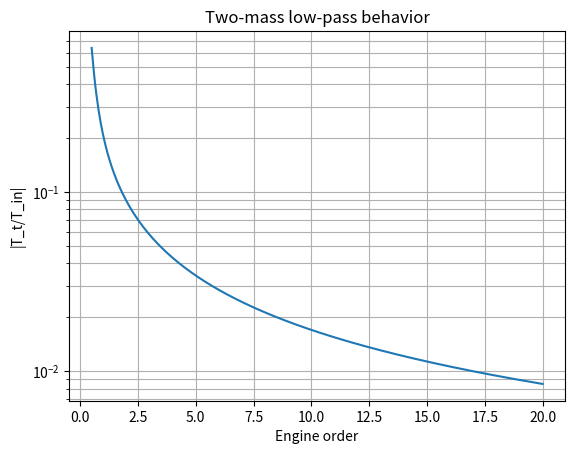
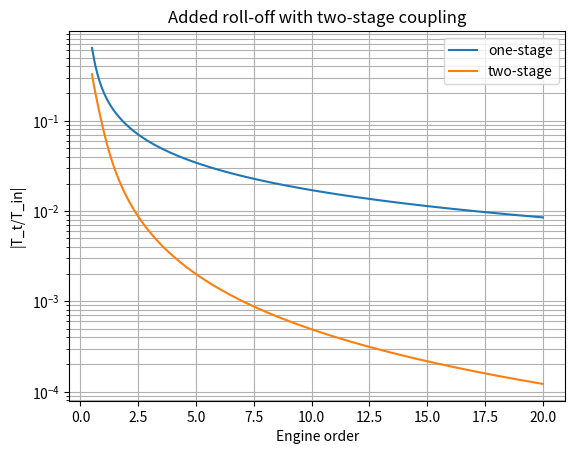
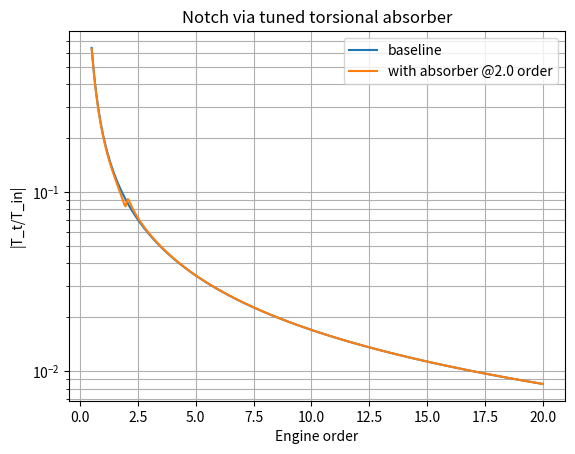
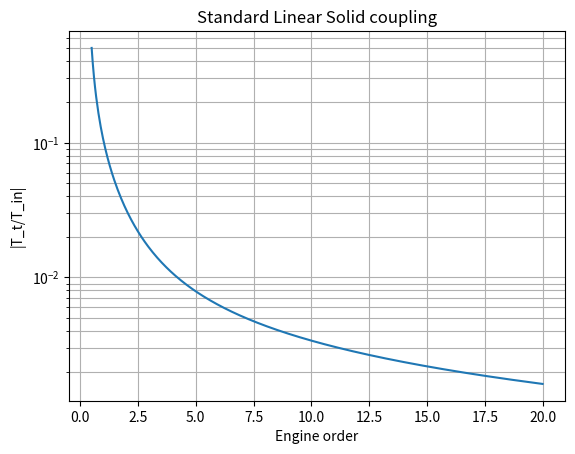

Python code for these plots, in order:
# Create a reusable Python module for torsional vibration filter analysis
"""

Frequency-domain analysis and design helpers for torsional driveline "filtering".
Implements Kelvin–Voigt and Standard Linear Solid (Zener) couplings, multi-stage chains,
optional tuned absorbers, transfer ratio T_transmitted / T_input, and mode estimates.

Units:
- Inertias: kg·m^2
- Stiffness: N·m/rad   (convert from N·m/deg by multiplying by 180/π)
- Damping: N·m·s/rad
- Frequency: rad/s (use ω = 2π·Hz). Engine order ω = n * 2π * RPM/60.

Author: ChatGPT
License: MIT
"""

from dataclasses import dataclass
from typing import List, Optional, Tuple, Dict
import numpy as np
from numpy.typing import ArrayLike

try:
    from scipy.linalg import eigh
    _HAS_SCIPY = True
except Exception:  # pragma: no cover
    _HAS_SCIPY = False


def deg_to_rad(x_deg: float) -> float:
    return np.deg2rad(x_deg)


def rad_to_deg(x_rad: float) -> float:
    return np.rad2deg(x_rad)


@dataclass
class Element:
    """A torsional coupling between nodes i and j.
    If j is None, the element is to ground (θ_ground=0).
    type_: 'kv' or 'sls'
    For 'kv': params = {'k':..., 'c':...}
    For 'sls': params = {'k0':..., 'k_inf':..., 'tau':..., 'c_par':...}
    label: optional name for reporting.
    """
    i: int
    j: Optional[int]
    type_: str
    params: Dict[str, float]
    label: Optional[str] = None

    def complex_stiffness(self, omega: float) -> complex:
        if self.type_ == 'kv':
            k = float(self.params.get('k', 0.0))
            c = float(self.params.get('c', 0.0))
            return k + 1j * omega * c
        elif self.type_ == 'sls':
            k0 = float(self.params['k0'])
            k_inf = float(self.params['k_inf'])
            tau = float(self.params['tau'])
            c_par = float(self.params.get('c_par', 0.0))
            k_star = k_inf + (k0 - k_inf) / (1.0 + 1j * omega * tau)
            return k_star + 1j * omega * c_par
        else:
            raise ValueError(f"Unknown element type '{self.type_}'")


class TorsionalSystem:
    """N-DOF torsional chain model with frequency-dependent couplings.

    Nodes have inertias J[k]. Elements connect node pairs (i, j) or to ground (j=None).
    Input torque is applied at input_node as a complex amplitude (default 1.0 N·m).
    The 'transmission_element' is the element index across which transmitted torque is measured.
    """

    def __init__(self, inertias: ArrayLike):
        self.J = np.asarray(inertias, dtype=float).copy()
        self.N = int(self.J.size)
        self.elements: List[Element] = []
        self.input_node: int = 0
        self.transmission_element: Optional[int] = None

    # --- element builders ---
    def add_kv(self, i: int, j: Optional[int], k: float, c: float = 0.0, label: Optional[str] = None) -> int:
        e = Element(i=i, j=j, type_='kv', params={'k': k, 'c': c}, label=label)
        self.elements.append(e)
        return len(self.elements) - 1

    def add_sls(self, i: int, j: Optional[int], k0: float, k_inf: float, tau: float, c_par: float = 0.0,
                label: Optional[str] = None) -> int:
        e = Element(i=i, j=j, type_='sls', params={'k0': k0, 'k_inf': k_inf, 'tau': tau, 'c_par': c_par}, label=label)
        self.elements.append(e)
        return len(self.elements) - 1

    def add_absorber(self, node: int, J_a: float, k: float, c: float = 0.0, label: Optional[str] = None) -> Tuple[int, int]:
        """Create a branch absorber: new node with inertia J_a, connected to 'node' via KV(k,c)."""
        new_index = self.N
        # extend inertias
        self.J = np.append(self.J, J_a)
        self.N += 1
        idx = self.add_kv(node, new_index, k=k, c=c, label=label or f"absorber@{node}")
        return new_index, idx

    # --- assembly ---
    def dynamic_stiffness(self, omega: float) -> np.ndarray:
        """Assemble global dynamic stiffness D(ω) = -ω²J + Σ_e K*_e(ω)·L_e^T L_e,
        where L_e encodes relative angle (θ_i - θ_j). Returns NxN complex matrix.
        """
        D = - (omega ** 2) * np.diag(self.J).astype(complex)
        for e in self.elements:
            Kstar = e.complex_stiffness(omega)
            if e.j is None:  # to ground
                D[e.i, e.i] += Kstar
            else:
                i, j = e.i, e.j
                D[i, i] += Kstar
                D[j, j] += Kstar
                D[i, j] -= Kstar
                D[j, i] -= Kstar
        return D

    def _apply_fix(self, M: np.ndarray, f: np.ndarray, fix_node: Optional[int]) -> Tuple[np.ndarray, np.ndarray, Optional[np.ndarray]]:
        """Optionally eliminate a fixed node (θ=0). Returns reduced M,f and a scatter map for reconstruction."""
        if fix_node is None:
            return M, f, None
        keep = [k for k in range(self.N) if k != fix_node]
        Mr = M[np.ix_(keep, keep)]
        fr = f[keep]
        scatter = np.array(keep, dtype=int)
        return Mr, fr, scatter

    def solve_theta(self, omega: float, T_in: complex = 1.0, input_node: Optional[int] = None,
                    fix_node: Optional[int] = None) -> np.ndarray:
        """Solve for nodal angles θ given a harmonic input torque at input_node."""
        D = self.dynamic_stiffness(omega)
        node = self.input_node if input_node is None else input_node
        f = np.zeros(self.N, dtype=complex)
        f[node] = T_in
        Dr, fr, scatter = self._apply_fix(D, f, fix_node)
        theta_r = np.linalg.solve(Dr, fr)
        theta = np.zeros(self.N, dtype=complex)
        if scatter is None:
            theta = theta_r
        else:
            theta[scatter] = theta_r
            # fixed node already zero
        return theta

    def element_torque(self, e_idx: int, omega: float, theta: np.ndarray) -> complex:
        """Complex torque in element e, positive from i→j."""
        e = self.elements[e_idx]
        Kstar = e.complex_stiffness(omega)
        if e.j is None:
            return Kstar * (theta[e.i] - 0.0)
        else:
            return Kstar * (theta[e.i] - theta[e.j])

    def transfer_ratio(self, omega: float, T_in: complex = 1.0, input_node: Optional[int] = None,
                       transmission_element: Optional[int] = None, fix_node: Optional[int] = None) -> float:
        """|T_transmitted / T_in| at frequency ω."""
        e_idx = self.transmission_element if transmission_element is None else transmission_element
        if e_idx is None:
            raise ValueError("transmission_element not set.")
        theta = self.solve_theta(omega, T_in=T_in, input_node=input_node, fix_node=fix_node)
        T_t = self.element_torque(e_idx, omega, theta)
        return np.abs(T_t / T_in)

    # --- sweeps & utilities ---
    def sweep(self, omegas: ArrayLike, **kw) -> np.ndarray:
        """Vectorized transfer magnitude over an array of ω values."""
        mags = []
        for w in np.asarray(omegas, dtype=float):
            mags.append(self.transfer_ratio(w, **kw))
        return np.asarray(mags)

    def order_sweep(self, rpm: float, orders: ArrayLike, **kw) -> Tuple[np.ndarray, np.ndarray]:
        """Compute |T_t/T_in| vs engine order at given RPM.
        Returns (orders, magnitudes).
        """
        orders = np.asarray(orders, dtype=float)
        omega_engine = 2.0 * np.pi * rpm / 60.0
        omegas = orders * omega_engine
        mags = self.sweep(omegas, **kw)
        return orders, mags

    def order_map(self, rpm_grid: ArrayLike, orders: ArrayLike, **kw) -> Tuple[np.ndarray, np.ndarray, np.ndarray]:
        """Compute a 2D map of |T_t/T_in| on an RPM × order grid.
        Returns (RPMs, orders, magnitudes[RPM,order]).
        """
        rpms = np.asarray(rpm_grid, dtype=float)
        ords = np.asarray(orders, dtype=float)
        Z = np.zeros((rpms.size, ords.size), dtype=float)
        for i, rpm in enumerate(rpms):
            omega_engine = 2.0 * np.pi * rpm / 60.0
            omegas = ords * omega_engine
            Z[i, :] = self.sweep(omegas, **kw)
        return rpms, ords, Z

    def modal_frequencies(self, kind: str = 'k0', fix_node: Optional[int] = None) -> np.ndarray:
        """Estimate undamped natural frequencies (Hz) via generalized eigenproblem.
        kind='k0' uses static stiffness (ω→0): KV k + SLS k0.
        kind='kinf' uses high-frequency stiffness: KV k + SLS k_inf.
        """
        # Build real stiffness proxy
        K = np.zeros((self.N, self.N), dtype=float)
        for e in self.elements:
            if e.type_ == 'kv':
                k = float(e.params.get('k', 0.0))
            elif e.type_ == 'sls':
                k = float(e.params['k0'] if kind == 'k0' else e.params['k_inf'])
            else:
                continue
            if e.j is None:
                K[e.i, e.i] += k
            else:
                i, j = e.i, e.j
                K[i, i] += k
                K[j, j] += k
                K[i, j] -= k
                K[j, i] -= k

        J = np.diag(self.J)

        if fix_node is not None:
            keep = [k for k in range(self.N) if k != fix_node]
            K = K[np.ix_(keep, keep)]
            J = J[np.ix_(keep, keep)]

        if _HAS_SCIPY:
            w2, _ = eigh(K, J)
        else:  # fallback: numpy eig (may produce small complex noise)
            w2, _ = np.linalg.eig(np.linalg.pinv(J) @ K)
            w2 = np.real(w2)

        # filter small/negative numerical artifacts
        w2 = np.clip(w2, a_min=0.0, a_max=None)
        w = np.sqrt(w2)
        f = w / (2.0 * np.pi)
        f = np.sort(f)
        # drop near-zero rigid-body
        f = f[f > 1e-6]
        return f


# --- handy design formulas for 2-mass ---
def two_mass_target_k(I1: float, I2: float, f_n_target_hz: float) -> float:
    """Return k to place the 2-mass mode at f_n (Hz): ω_n^2 = k*(1/I1 + 1/I2)."""
    omega_n = 2.0 * np.pi * f_n_target_hz
    return (omega_n ** 2) / (1.0 / I1 + 1.0 / I2)


def two_mass_c_for_zeta(I1: float, I2: float, k: float, zeta: float) -> float:
    """Return c for target damping ratio ζ using reduced inertia I_eq."""
    I_eq = (I1 * I2) / (I1 + I2)
    return 2.0 * zeta * np.sqrt(k * I_eq)


# --- quick-start examples (not executed unless this file is run directly) ---
if __name__ == "__main__":
    import matplotlib.pyplot as plt

    # Example 1: Two-mass with soft coupling, measure torque across soft element
    I1, I2 = 0.15, 0.20      # kg·m^2
    k_soft = 1200.0          # N·m/rad
    c_soft = 8.0             # N·m·s/rad

    sys1 = TorsionalSystem([I1, I2])
    e_soft = sys1.add_kv(0, 1, k=k_soft, c=c_soft, label="soft coupling")
    sys1.transmission_element = e_soft
    sys1.input_node = 0

    rpm = 3000.0
    orders = np.linspace(0.5, 20, 400)
    ords, mags = sys1.order_sweep(rpm, orders)
    plt.figure()
    plt.semilogy(ords, mags)
    plt.xlabel("Engine order")
    plt.ylabel("|T_t/T_in|")
    plt.title("Two-mass low-pass behavior")
    plt.grid(True, which='both')
    plt.show()

    # Example 2: Two-stage (engine - soft - mid inertia - soft - gearbox)
    I_mid = 0.05
    sys2 = TorsionalSystem([I1, I_mid, I2])
    e1 = sys2.add_kv(0, 1, k=1000.0, c=6.0, label="stage1")
    e2 = sys2.add_kv(1, 2, k=1500.0, c=6.0, label="stage2")
    sys2.transmission_element = e2  # torque seen by gearbox
    sys2.input_node = 0

    ords2, mags2 = sys2.order_sweep(rpm, orders)
    plt.figure()
    plt.semilogy(ords, mags, label="one-stage")
    plt.semilogy(ords2, mags2, label="two-stage")
    plt.xlabel("Engine order")
    plt.ylabel("|T_t/T_in|")
    plt.title("Added roll-off with two-stage coupling")
    plt.grid(True, which='both')
    plt.legend()
    plt.show()

    # Example 3: Add a tuned absorber (notch) on engine node for a target order
    sys3 = TorsionalSystem([I1, I2])
    e_soft3 = sys3.add_kv(0, 1, k=k_soft, c=c_soft, label="soft")
    sys3.transmission_element = e_soft3
    sys3.input_node = 0

    target_order = 2.0
    omega_engine = 2.0 * np.pi * rpm / 60.0
    omega_target = target_order * omega_engine

    J_a = 0.002
    k_a = (omega_target ** 2) * J_a
    node_a, _ = sys3.add_absorber(0, J_a=J_a, k=k_a, c=0.1, label="absorber")

    ords3, mags3 = sys3.order_sweep(rpm, orders)
    plt.figure()
    plt.semilogy(ords, mags, label="baseline")
    plt.semilogy(ords3, mags3, label=f"with absorber @{target_order:.1f} order")
    plt.xlabel("Engine order")
    plt.ylabel("|T_t/T_in|")
    plt.title("Notch via tuned torsional absorber")
    plt.grid(True, which='both')
    plt.legend()
    plt.show()

    # Example 4: Viscoelastic (Zener) coupling to localize damping near resonance
    sys4 = TorsionalSystem([I1, I2])
    e_ve = sys4.add_sls(0, 1, k0=900.0, k_inf=1500.0, tau=1/400.0, c_par=1.5, label="Zener")
    sys4.transmission_element = e_ve
    sys4.input_node = 0

    ords4, mags4 = sys4.order_sweep(rpm, orders)
    plt.figure()
    plt.semilogy(ords4, mags4)
    plt.xlabel("Engine order")
    plt.ylabel("|T_t/T_in|")
    plt.title("Standard Linear Solid coupling")
    plt.grid(True, which='both')
    plt.show()



